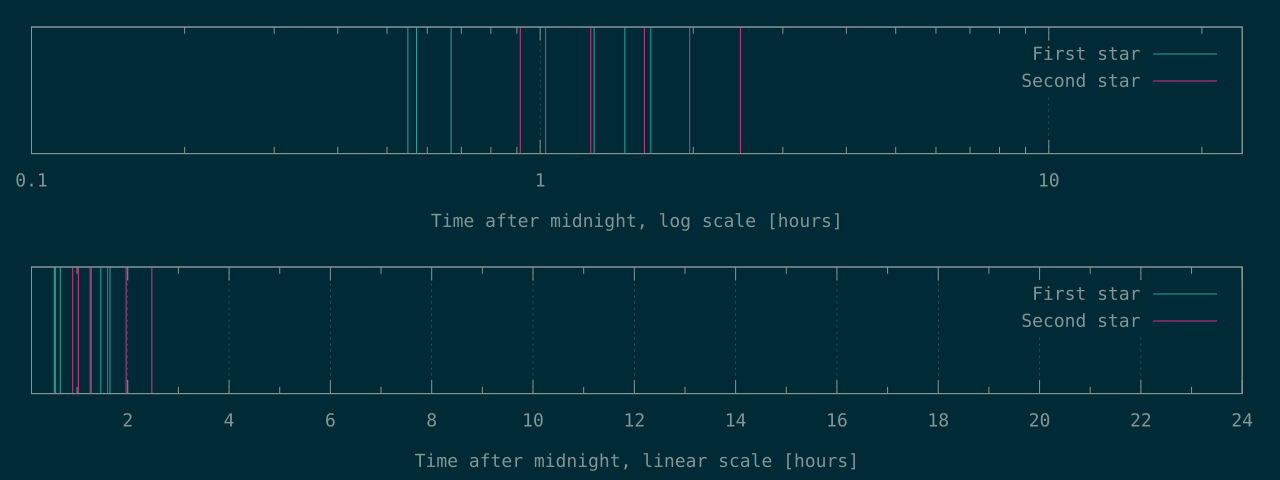

The data file committed next to this chart (first rows):
1978	3290
2057	3690
2406	4527
4596	5771
5282	7083
5941	8913
